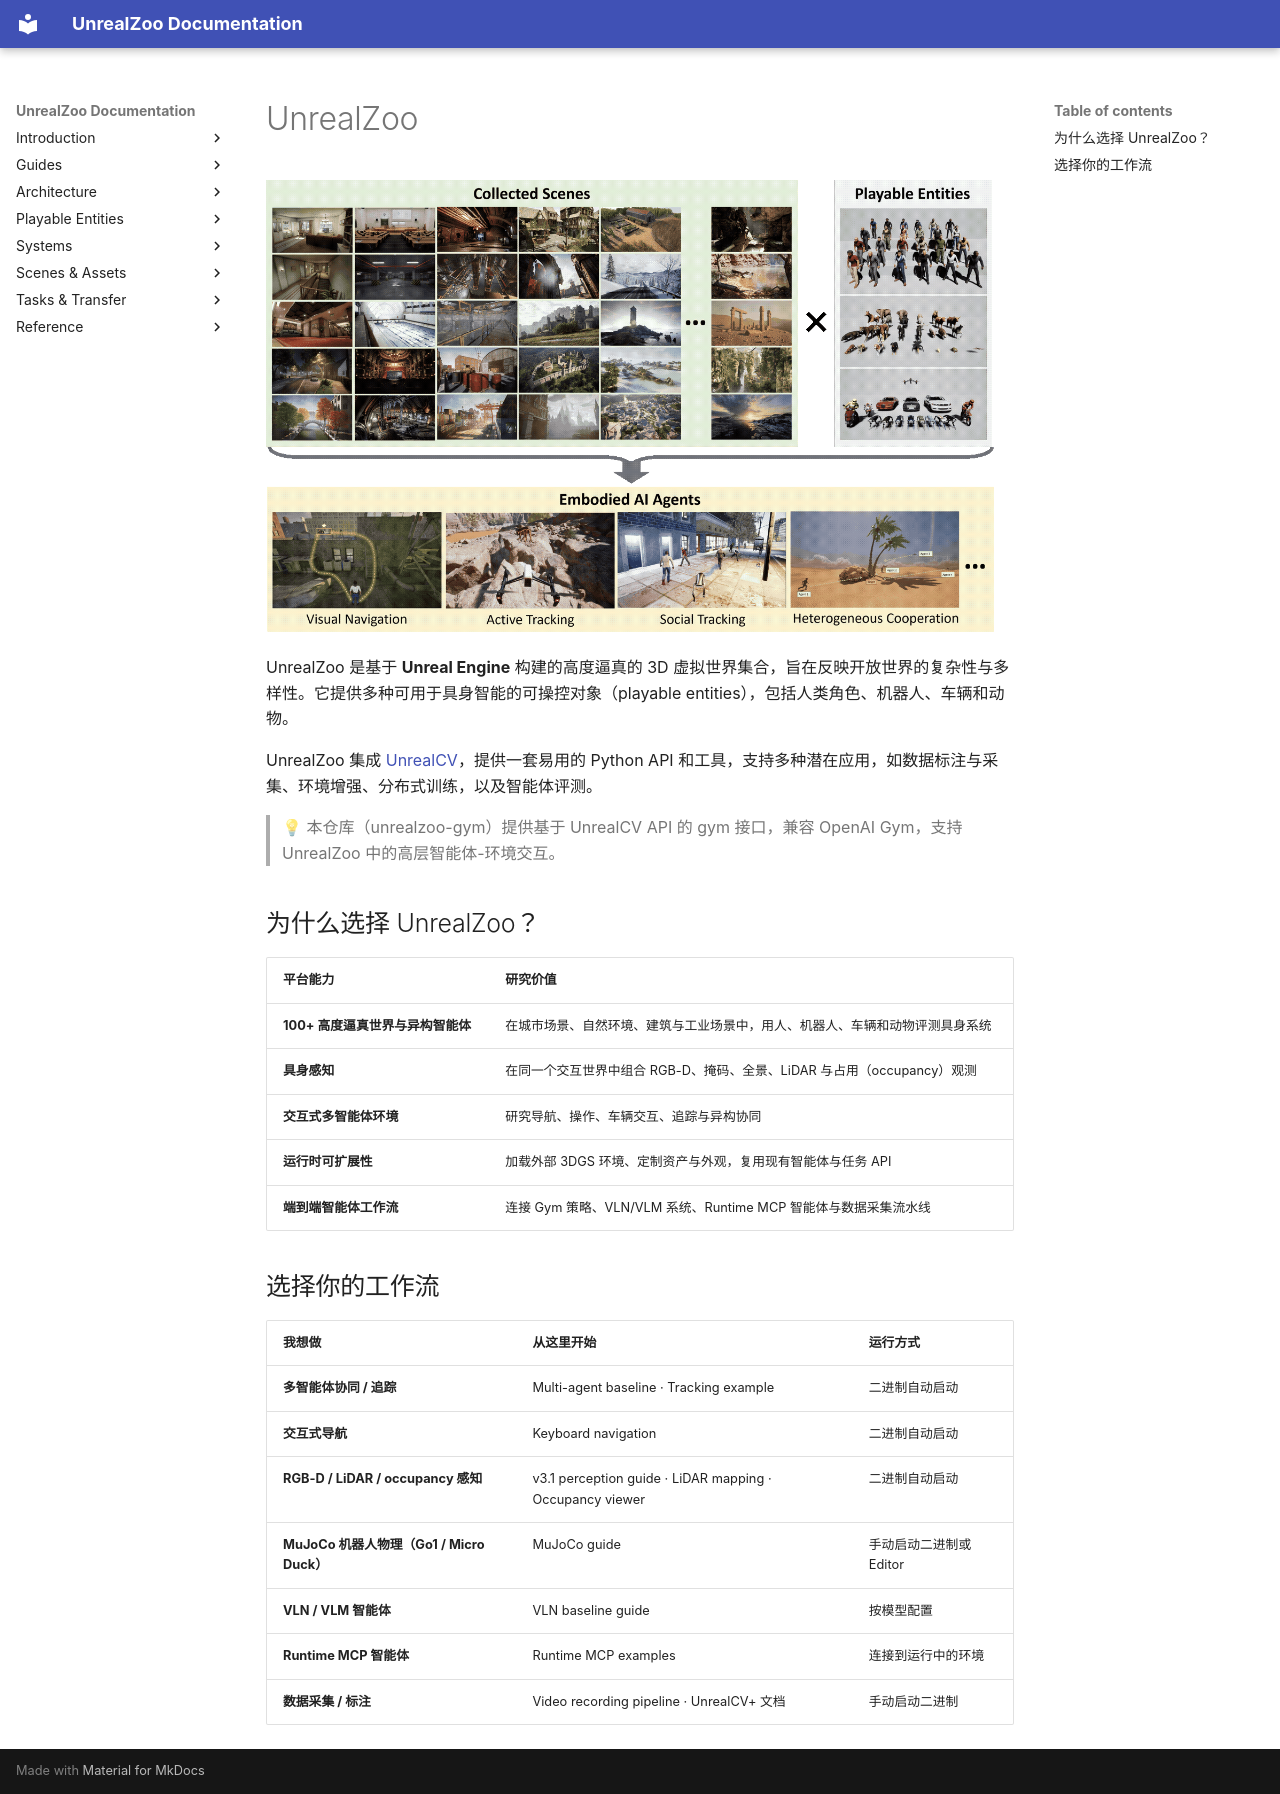

repository: UnrealZoo/unrealzoo-docs · page: zh/index.html · generator: mkdocs

# UnrealZoo

![UnrealZoo Overview](assets/overview.png)

UnrealZoo 是基于 **Unreal Engine** 构建的高度逼真的 3D 虚拟世界集合，旨在反映开放世界的复杂性与多样性。它提供多种可用于具身智能的可操控对象（playable entities），包括人类角色、机器人、车辆和动物。

UnrealZoo 集成 [UnrealCV](https://unrealcv.org/)，提供一套易用的 Python API 和工具，支持多种潜在应用，如数据标注与采集、环境增强、分布式训练，以及智能体评测。

> 💡 本仓库（unrealzoo-gym）提供基于 UnrealCV API 的 gym 接口，兼容 OpenAI Gym，支持 UnrealZoo 中的高层智能体-环境交互。

## 为什么选择 UnrealZoo？

| 平台能力 | 研究价值 |
|---|---|
| **100+ 高度逼真世界与异构智能体** | 在城市场景、自然环境、建筑与工业场景中，用人、机器人、车辆和动物评测具身系统 |
| **具身感知** | 在同一个交互世界中组合 RGB-D、掩码、全景、LiDAR 与占用（occupancy）观测 |
| **交互式多智能体环境** | 研究导航、操作、车辆交互、追踪与异构协同 |
| **运行时可扩展性** | 加载外部 3DGS 环境、定制资产与外观，复用现有智能体与任务 API |
| **端到端智能体工作流** | 连接 Gym 策略、VLN/VLM 系统、Runtime MCP 智能体与数据采集流水线 |

## 选择你的工作流

| 我想做 | 从这里开始 | 运行方式 |
|---|---|---|
| **多智能体协同 / 追踪** | Multi-agent baseline · Tracking example | 二进制自动启动 |
| **交互式导航** | Keyboard navigation | 二进制自动启动 |
| **RGB-D / LiDAR / occupancy 感知** | v3.1 perception guide · LiDAR mapping · Occupancy viewer | 二进制自动启动 |
| **MuJoCo 机器人物理（Go1 / Micro Duck）** | MuJoCo guide | 手动启动二进制或 Editor |
| **VLN / VLM 智能体** | VLN baseline guide | 按模型配置 |
| **Runtime MCP 智能体** | Runtime MCP examples | 连接到运行中的环境 |
| **数据采集 / 标注** | Video recording pipeline · UnrealCV+ 文档 | 手动启动二进制 |
